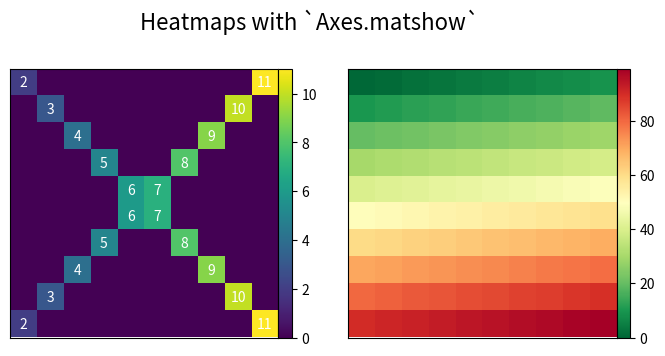

Python code for this plot:
import numpy as np
import matplotlib.pyplot as plt
from mpl_toolkits.axes_grid1.axes_divider import make_axes_locatable

x = np.diag(np.arange(2,12))[::-1]
x[np.diag_indices_from(x[::-1])] = np.arange(2,12)
x2 =np.arange(x.size).reshape(x.shape)

sides = {'left','right','top','bottom'}
nolabels = {s: False for s in sides}
nolabels.update({'label%s' % s: False for s in sides})
print(nolabels)

with plt.rc_context(rc={'axes.grid': False}):
    fig, (ax1,ax2) = plt.subplots(1,2,figsize=(8,4))
    img1 = ax1.matshow(x)
    img2 = ax2.matshow(x2, cmap='RdYlGn_r')
    for ax in (ax1,ax2):
        ax.tick_params(axis='both', which='both', **nolabels)
    for i, j in zip(*x.nonzero()): #creates the white numbers on diagonals on the left colormap
        ax1.text(j,i,x[i,j], color='white', ha='center', va='center')

    divider = make_axes_locatable(ax2)
    cax = divider.append_axes("right", size='5%', pad=0)
    plt.colorbar(img2, cax=cax, ax=[ax1,ax2])

    # [redacted]
    divider = make_axes_locatable(ax1)
    cax = divider.append_axes("right", size='5%', pad=0)
    plt.colorbar(img1, cax=cax, ax=[ax1, ax2])
    #End of bonus colorbar plot, retturn to tutorial

    fig.suptitle('Heatmaps with `Axes.matshow`', fontsize=16)

plt.show()